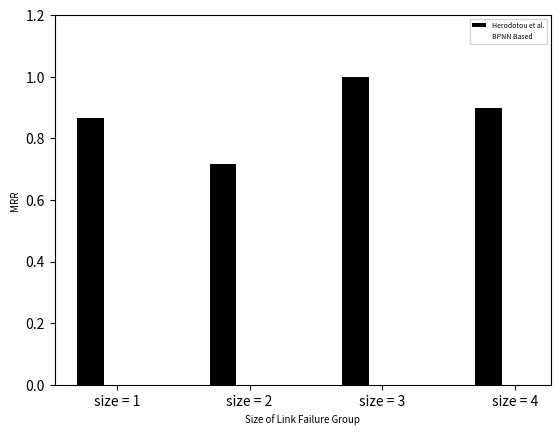

Reproduce this figure in Python. (Note: this script raises an exception after producing the figure.)
import matplotlib.pyplot as plt
import numpy as np
from pylab import *

colors = ['k', 'w', 'r', 'c', 'b', 'm', 'g', 'y']
types = ['-', '/', '|', '\\', '.', '+', '*']


def readData(path):
    data = []
    file = open(path, 'r')

    for line in file.readlines():
        data.append(float(line))
    return data


# no crashes, having message loss
def draw_query(names):
    loss_rate = readData('z://plotData//crashes.txt')
    baseline = readData('z://plotData//baseline-c-q.txt')
    datak2 = readData('z://plotData//k2-c-q.txt')
    datak3 = readData('z://plotData//k3-c-q.txt')
    datak5 = readData('z://plotData//k5-c-q.txt')

    p1, = plt.plot(loss_rate, baseline, 'k.-', linewidth=0.8)  # baseline
    p2, = plt.plot(loss_rate, datak2, 'b.--', linewidth=0.8)  # k=2
    p3, = plt.plot(loss_rate, datak3, 'r.-.', linewidth=0.8)  # k=3
    p4, = plt.plot(loss_rate, datak5, 'g.:', linewidth=0.8)  # k=5

    plt.xlabel('Number of Crash Servers', fontsize=7)  # make axis labels
    plt.ylabel('Query Accuracy Probability', fontsize=7)

    # plt.xlim(0, 0.05)
    # plt.ylim(0.1, 1)

    leg = plt.legend((p1, p2, p3, p4), (names[0], names[1], names[2], names[3]), loc='upper left', prop={'size': 5})
    leg.draggable(state=True)

    plt.tick_params(axis='x', labelsize=5)
    plt.tick_params(axis='y', labelsize=5)
    plt.show()


def draw_rate(names):
    loss_rate = readData('z://plotData//crashes.txt')
    baseline = readData('z://plotData//baseline-c-r.txt')
    datak2 = readData('z://plotData//k2-c-r.txt')
    datak3 = readData('z://plotData//k3-c-r.txt')
    datak5 = readData('z://plotData//k5-c-r.txt')

    p1, = plt.plot(loss_rate, baseline, 'k.-', linewidth=0.8)  # baseline
    p2, = plt.plot(loss_rate, datak2, 'b.--', linewidth=0.8)  # k=2
    p3, = plt.plot(loss_rate, datak3, 'r.-.', linewidth=0.8)  # k=3
    p4, = plt.plot(loss_rate, datak5, 'g.:', linewidth=0.8)  # k=5

    plt.xlabel('Number of Crash Servers', fontsize=7)  # make axis labels
    plt.ylabel('Average Mistake Rate', fontsize=7)

    # plt.xlim(0, 0.05)
    # plt.ylim(0.1, 1)

    leg = plt.legend((p1, p2, p3, p4), (names[0], names[1], names[2], names[3]), loc='upper left', prop={'size': 5})
    leg.draggable(state=True)

    plt.tick_params(axis='x', labelsize=5)
    plt.tick_params(axis='y', labelsize=5)
    plt.show()


def draw_time(names):
    loss_rate = readData('z://plotData//crashes.txt')
    baseline = readData('z://plotData//baseline-c-t.txt')
    datak2 = readData('z://plotData//k2-c-t.txt')
    datak3 = readData('z://plotData//k3-c-t.txt')
    datak5 = readData('z://plotData//k5-c-t.txt')

    p1, = plt.plot(loss_rate, baseline, 'k.-', linewidth=0.8)  # baseline
    p2, = plt.plot(loss_rate, datak2, 'b.--', linewidth=0.8)  # k=2
    p3, = plt.plot(loss_rate, datak3, 'r.-.', linewidth=0.8)  # k=3
    p4, = plt.plot(loss_rate, datak5, 'g.:', linewidth=0.8)  # k=5

    plt.xlabel('Number of Crash Servers', fontsize=7)  # make axis labels
    plt.ylabel('Average Detection Time (s)', fontsize=7)

    plt.xlim(1, 60)
    # plt.ylim(0.1, 1)

    leg = plt.legend((p1, p2, p3, p4), (names[0], names[1], names[2], names[3]), loc='upper left', prop={'size': 5})
    leg.draggable(state=True)

    plt.tick_params(axis='x', labelsize=5)
    plt.tick_params(axis='y', labelsize=5)
    plt.show()


def draw_no(names):
    loss_rate = readData('z://plotData//crashes.txt')
    baseline = readData('z://plotData//baseline-c-no.txt')
    datak2 = readData('z://plotData//k2-c-no.txt')
    datak3 = readData('z://plotData//k3-c-no.txt')
    datak5 = readData('z://plotData//k5-c-no.txt')

    p1, = plt.plot(loss_rate, baseline, 'k.-', linewidth=0.8)  # baseline
    p2, = plt.plot(loss_rate, datak2, 'b.--', linewidth=0.8)  # k=2
    p3, = plt.plot(loss_rate, datak3, 'r.-.', linewidth=0.8)  # k=3
    p4, = plt.plot(loss_rate, datak5, 'g.:', linewidth=0.8)  # k=5

    plt.xlabel('Number of Crash Servers', fontsize=7)  # make axis labels
    plt.ylabel('Number of Undetected Crashes', fontsize=7)

    # plt.xlim(0, 0.05)
    plt.ylim(1, 40)

    leg = plt.legend((p1, p2, p3, p4), (names[0], names[1], names[2], names[3]), loc='upper left', prop={'size': 5})
    leg.draggable(state=True)

    plt.tick_params(axis='x', labelsize=5)
    plt.tick_params(axis='y', labelsize=5)
    plt.show()

####################################################

def draw_pre(labels, data):
    bar_width = 0.2
    size = len(data)
    index = np.arange(4)

    for i in range(size):
        plt.bar(index + i * bar_width, data[i], bar_width, alpha=1, color=colors[i], label=labels[i])

    plt.xlabel('Size of Link Failure Group', fontsize=7)
    plt.ylabel('Precision@k', fontsize=7)

    plt.xticks(index + bar_width / 1, ('size = 1', 'size = 2', 'size = 3', 'size = 4'))
    plt.ylim(0, 1.2)
    leg = plt.legend(prop={'size': 5})
    leg.draggable(state=True)
    # plt.tight_layout()
    plt.tick_params(axis='x', labelsize=5)
    plt.tick_params(axis='y', labelsize=5)

    plt.show()


def draw_mrr(labels, data):
    bar_width = 0.2
    size = len(data)
    index = np.arange(4)

    for i in range(size):
        plt.bar(index + i * bar_width, data[i], bar_width, alpha=1, color=colors[i], label=labels[i])

    plt.xlabel('Size of Link Failure Group', fontsize=7)
    plt.ylabel('MRR', fontsize=7)

    plt.xticks(index + bar_width / 1, ('size = 1', 'size = 2', 'size = 3', 'size = 4'))
    plt.ylim(0, 1.2)
    leg = plt.legend(prop={'size': 5})
    leg.draggable(state=True)
    # plt.tight_layout()
    plt.tick_params(axis='x', labelsize=5)
    plt.tick_params(axis='y', labelsize=5)

    plt.show()


def draw_ds(labels, data):
    bar_width = 0.2
    size = len(data)
    index = np.arange(4)

    for i in range(size):
        plt.bar(index + i * bar_width, data[i], bar_width, alpha=1, color=colors[i], label=labels[i])

    plt.xlabel('Size of Link Failure Group', fontsize=7)
    plt.ylabel('Discriminative Significance', fontsize=7)

    plt.xticks(index + bar_width / 1, ('size = 1', 'size = 2', 'size = 3', 'size = 4'))
    plt.ylim(0, 8)
    leg = plt.legend(prop={'size': 5})
    leg.draggable(state=True)
    # plt.tight_layout()
    plt.tick_params(axis='x', labelsize=5)
    plt.tick_params(axis='y', labelsize=5)

    plt.show()

names = ['Hierarchical Architecture',
         'K = 2',
         'K = 3',
         'K = 5']

# draw_time(names)
# draw_query(names)

###########################
labels = ['Herodotou et al.',
         'BPNN Based']

data_precision = [[0.8, 0.3, 0.6667, 0.6],
        [1, 1, 0.7333, 0.75]]

data_mrr = [[0.8667, 0.7167, 1, 0.9],
            [1,1,1,1]]

data_ds = [[5.4978, 6.2113, 6.1604, 6.2652],
           [0.1933, 1.0314, 0.7975, 1.4277]]

#draw_pre(labels, data_precision)
draw_mrr(labels, data_mrr)
#draw_ds(labels, data_ds)
